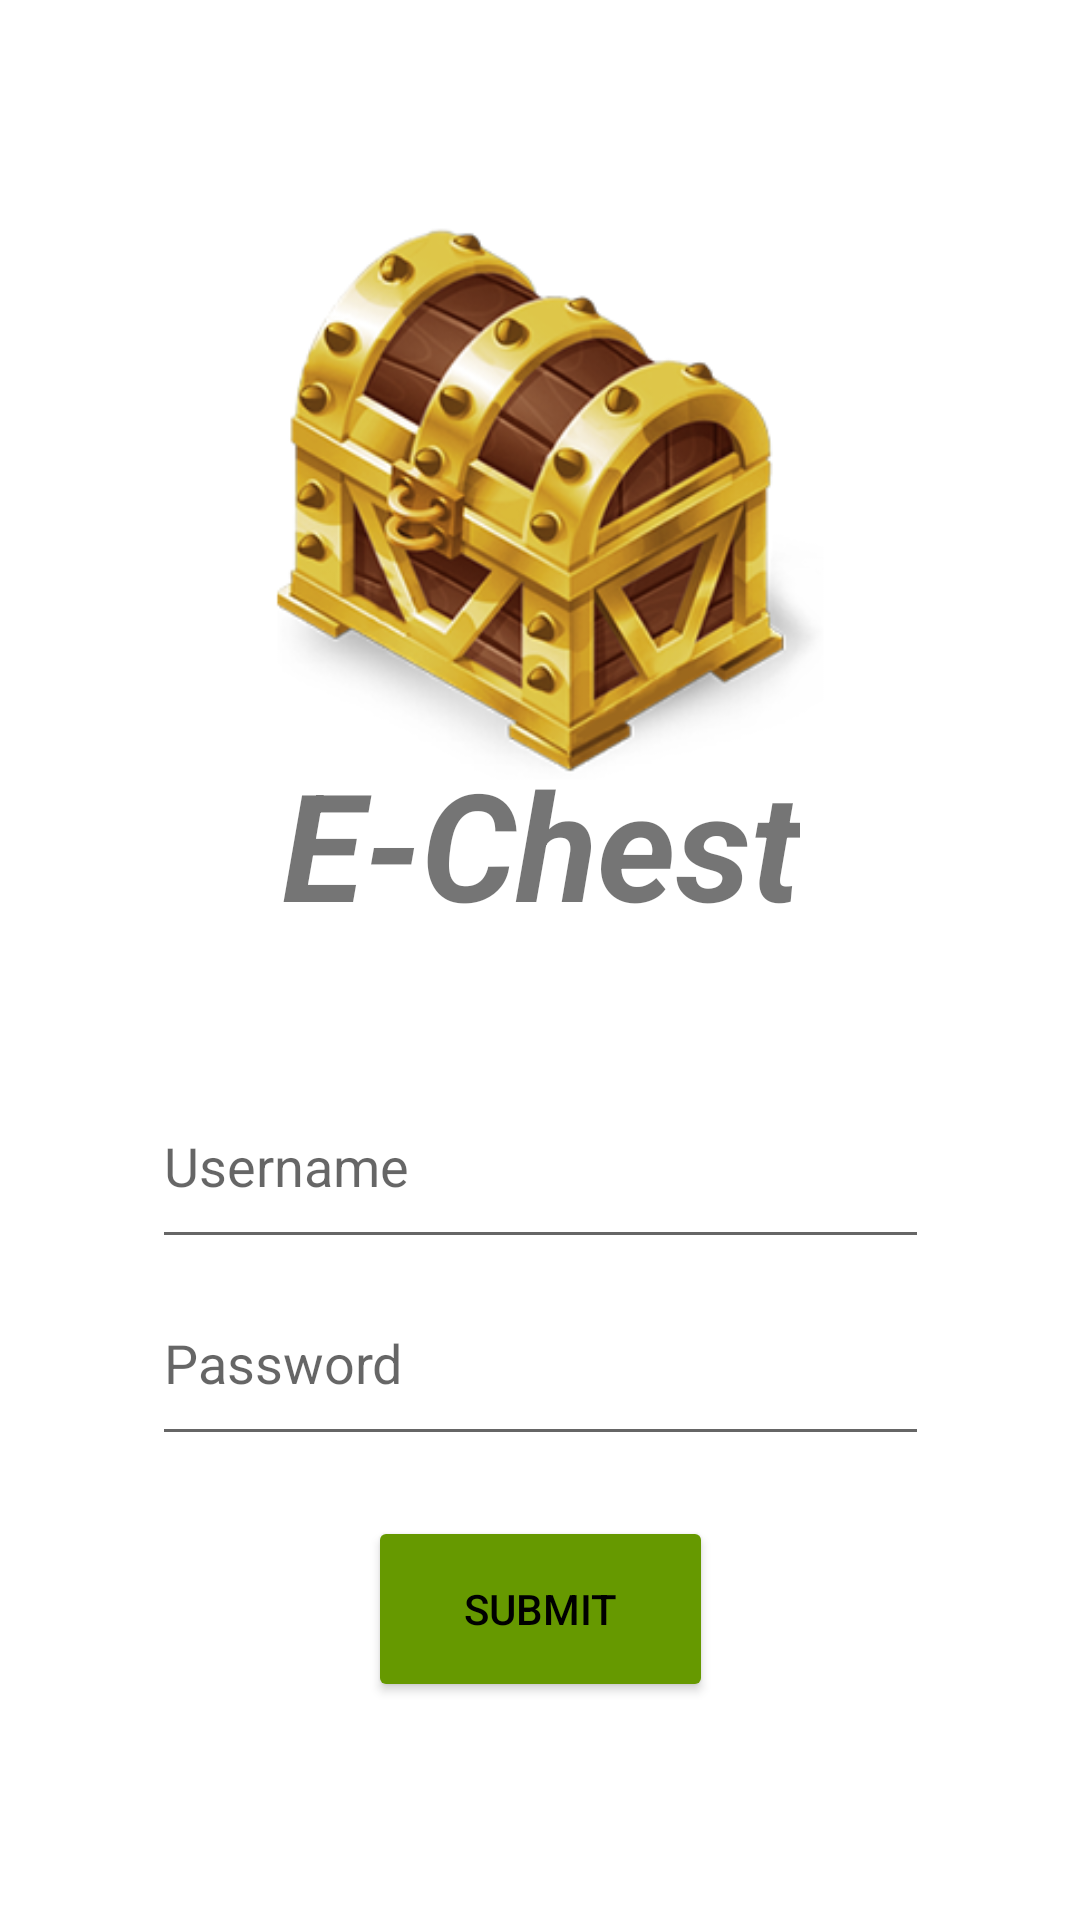

Produce the Android XML layout that renders to this screen, including the resource entries it uses.
<!-- AndroidManifest.xml: application theme Theme.EChest -->
<!-- res/layout/activity_main.xml -->
<?xml version="1.0" encoding="utf-8"?>
<androidx.constraintlayout.widget.ConstraintLayout xmlns:android="http://schemas.android.com/apk/res/android"
    xmlns:app="http://schemas.android.com/apk/res-auto"
    xmlns:tools="http://schemas.android.com/tools"
    android:layout_width="match_parent"
    android:layout_height="match_parent"
    tools:context=".MainActivity">

    <Button
        android:id="@+id/sub"
        android:layout_width="115dp"
        android:layout_height="62dp"
        android:backgroundTint="@android:color/holo_green_dark"
        android:text="Submit"
        android:textColor="@color/black"
        app:layout_constraintBottom_toBottomOf="parent"
        app:layout_constraintEnd_toEndOf="parent"
        app:layout_constraintStart_toStartOf="parent"
        app:layout_constraintTop_toTopOf="parent"
        app:layout_constraintVertical_bias="0.874" />

    <EditText
        android:id="@+id/username"
        android:layout_width="259dp"
        android:layout_height="65dp"
        android:ems="10"
        android:hint="Username"
        android:inputType="textPersonName"
        app:layout_constraintBottom_toBottomOf="parent"
        app:layout_constraintEnd_toEndOf="parent"
        app:layout_constraintStart_toStartOf="parent"
        app:layout_constraintTop_toTopOf="parent"
        app:layout_constraintVertical_bias="0.617" />

    <EditText
        android:id="@+id/password"
        android:layout_width="259dp"
        android:layout_height="65dp"
        android:ems="10"
        android:hint="Password"
        android:inputType="textPassword"
        app:layout_constraintBottom_toBottomOf="parent"
        app:layout_constraintEnd_toEndOf="parent"
        app:layout_constraintStart_toStartOf="parent"
        app:layout_constraintTop_toTopOf="parent"
        app:layout_constraintVertical_bias="0.731" />

    <ImageView
        android:id="@+id/imageView"
        android:layout_width="243dp"
        android:layout_height="223dp"
        app:layout_constraintBottom_toBottomOf="parent"
        app:layout_constraintEnd_toEndOf="parent"
        app:layout_constraintStart_toStartOf="parent"
        app:layout_constraintTop_toTopOf="parent"
        app:layout_constraintVertical_bias="0.137"
        app:srcCompat="@drawable/chest" />

    <TextView
        android:id="@+id/textView"
        android:layout_width="wrap_content"
        android:layout_height="wrap_content"
        android:text="E-Chest"
        android:textSize="50dp"
        android:textStyle="bold|italic"
        app:layout_constraintBottom_toBottomOf="parent"
        app:layout_constraintEnd_toEndOf="parent"
        app:layout_constraintHorizontal_bias="0.502"
        app:layout_constraintStart_toStartOf="parent"
        app:layout_constraintTop_toTopOf="parent"
        app:layout_constraintVertical_bias="0.432" />

</androidx.constraintlayout.widget.ConstraintLayout>
<!-- resources referenced by this layout -->
<resources>
  <!-- drawable chest: png bitmap (drawable, 97461 bytes) -->
  <style name="Theme.EChest" parent="Theme.MaterialComponents.DayNight.DarkActionBar">
          
          <item name="colorPrimary">@color/purple_500</item>
          <item name="colorPrimaryVariant">@color/purple_700</item>
          <item name="colorOnPrimary">@color/white</item>
          
          <item name="colorSecondary">@color/teal_200</item>
          <item name="colorSecondaryVariant">@color/teal_700</item>
          <item name="colorOnSecondary">@color/black</item>
          
          <item name="android:statusBarColor">?attr/colorPrimaryVariant</item>
          
      </style>
  <!-- not gathered from this repository: default colours our renderer supplied (Android Studio template values) -->
  <color name="purple_500">#FF6200EE</color>
  <color name="purple_700">#FF3700B3</color>
  <color name="teal_200">#FF03DAC5</color>
  <color name="teal_700">#FF018786</color>
  <color name="black">#FF000000</color>
  <color name="white">#FFFFFFFF</color>
</resources>
